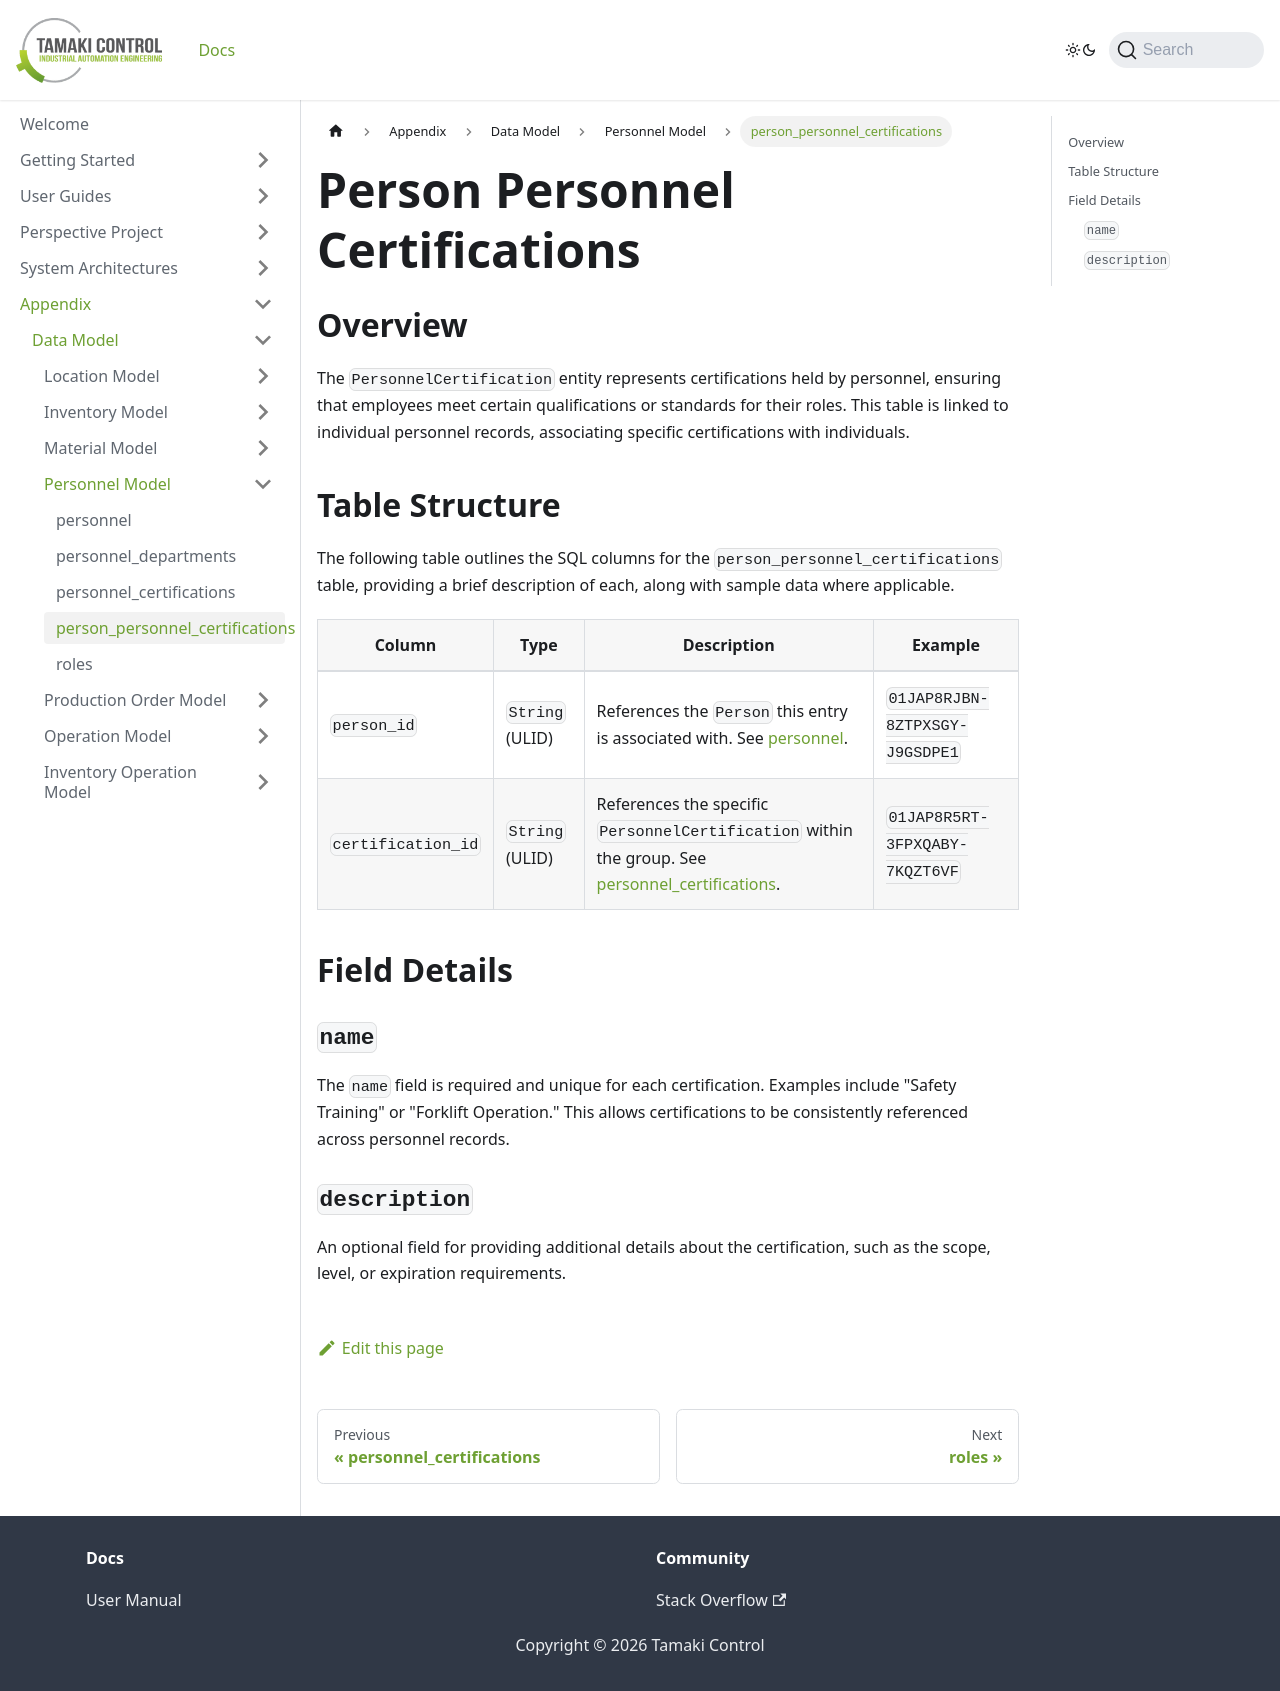

repository: TamakiControl/tamaki-mes-docs · page: docs/appendix/data-model/personnel-model/person-personnel-certification/index.html · generator: docusaurus

---
sidebar_position: 4
title: "person_personnel_certifications"
description: "Documentation for the person_personnel_certifications table, outlining its columns and structure."
---

# Person Personnel Certifications

## Overview

The `PersonnelCertification` entity represents certifications held by personnel, ensuring that employees meet certain
qualifications or standards for their roles. This table is linked to individual personnel records, associating specific
certifications with individuals.

## Table Structure

The following table outlines the SQL columns for the `person_personnel_certifications` table, providing a brief description of
each, along with sample data where applicable.

| Column             | Type            | Description                                                                                                                                    | Example                        |
|--------------------|-----------------|------------------------------------------------------------------------------------------------------------------------------------------------|--------------------------------|
| `person_id`        | `String` (ULID) | References the `Person` this entry is associated with. See [personnel](../personnel-model/personnel).                                          | `01JAP8RJBN-8ZTPXSGY-J9GSDPE1` |
| `certification_id` | `String` (ULID) | References the specific `PersonnelCertification` within the group. See [personnel_certifications](../personnel-model/personnel-certification). | `01JAP8R5RT-3FPXQABY-7KQZT6VF` |

## Field Details

### `name`

The `name` field is required and unique for each certification. Examples include "Safety Training" or "Forklift
Operation." This allows certifications to be consistently referenced across personnel records.

### `description`

An optional field for providing additional details about the certification, such as the scope, level, or expiration
requirements.
